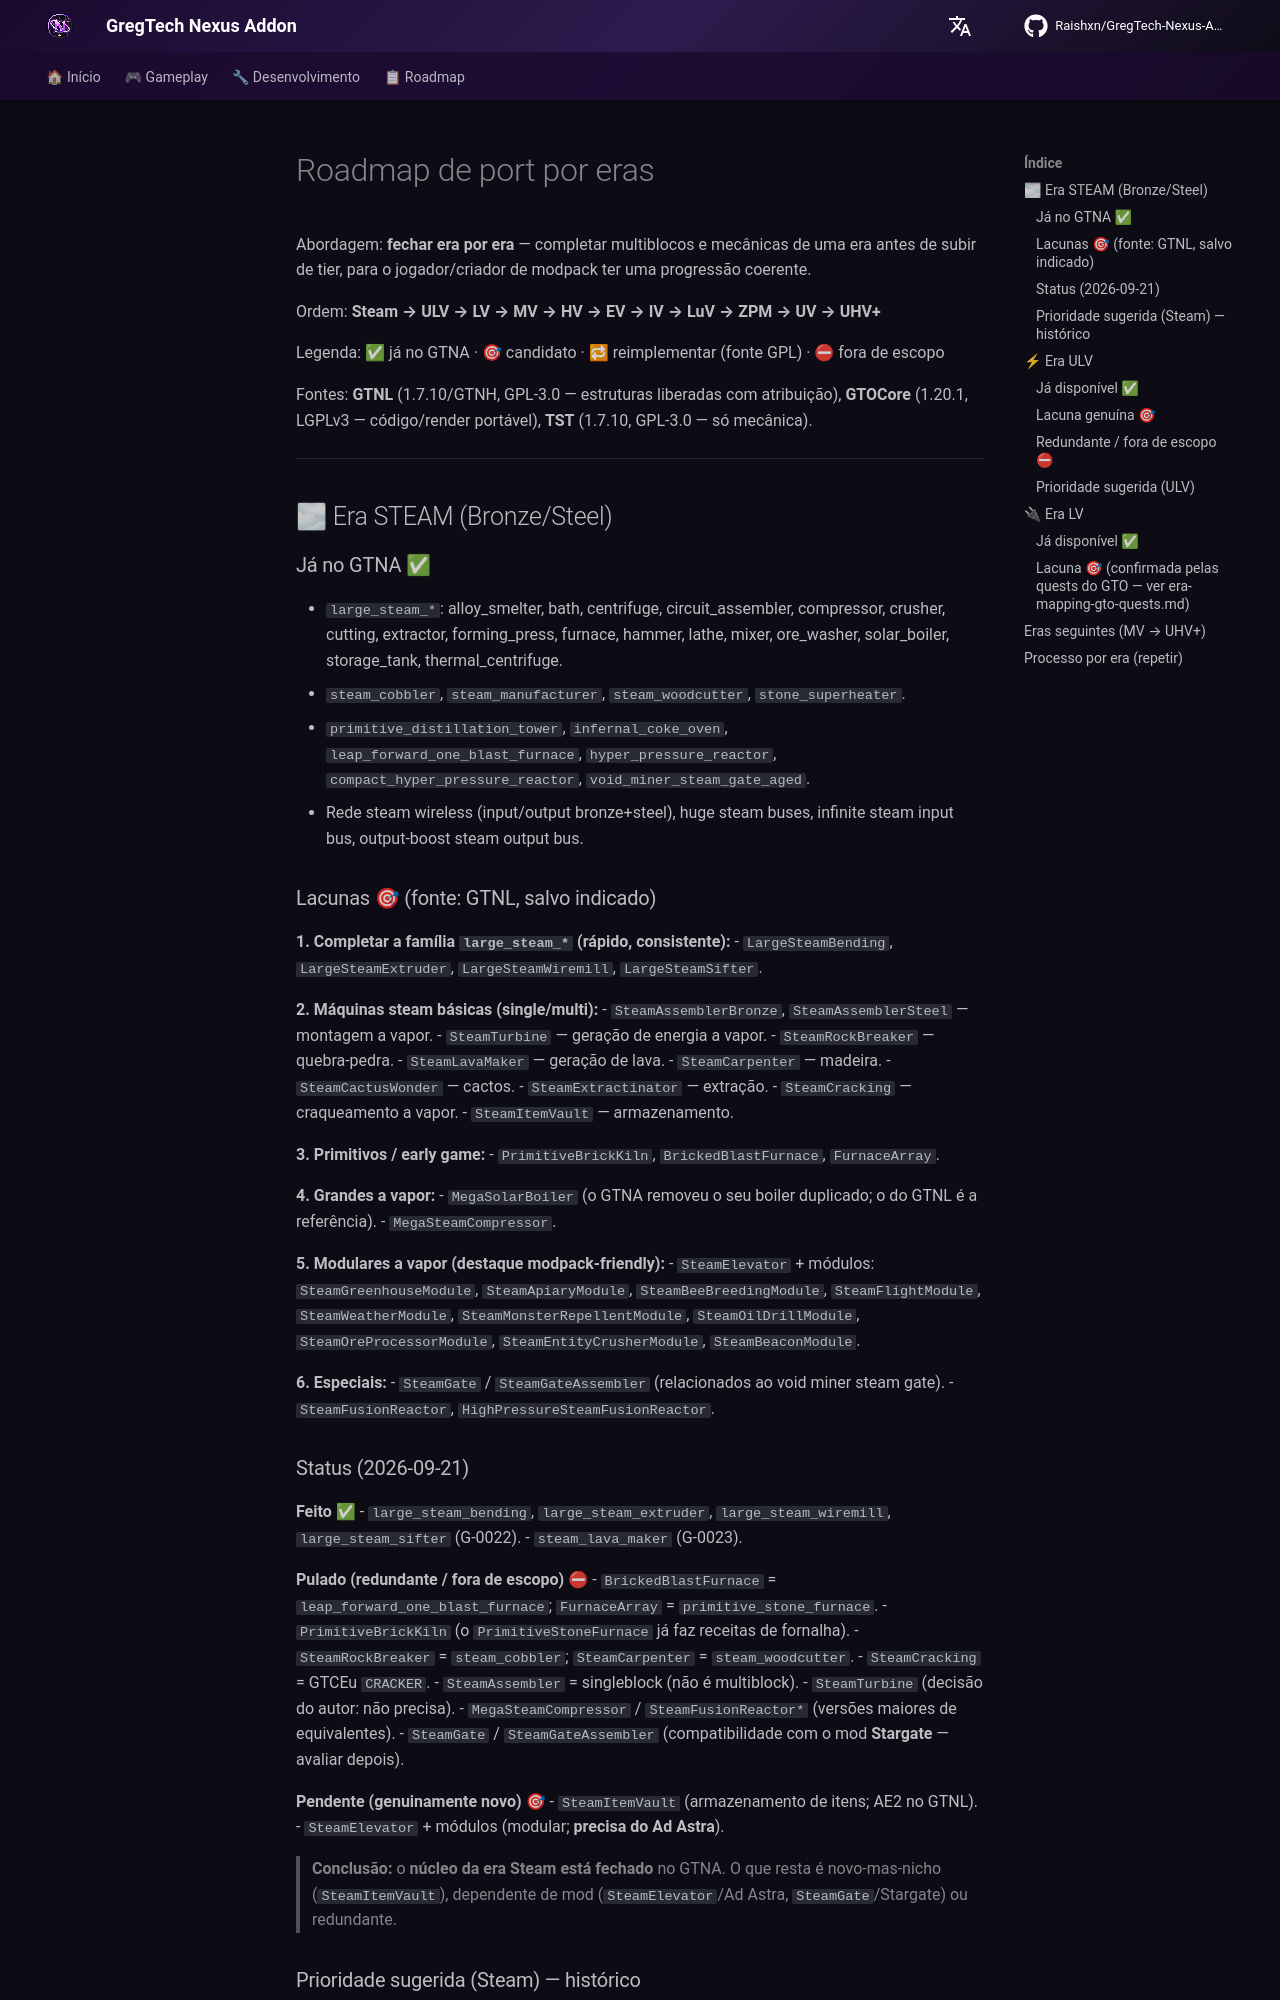

repository: Zx123456899/GregTech-Nexus-Addon · page: roadmap/port-roadmap-by-era/index.html · generator: mkdocs

# Roadmap de port por eras

Abordagem: **fechar era por era** — completar multiblocos e mecânicas de uma era antes de subir de
tier, para o jogador/criador de modpack ter uma progressão coerente.

Ordem: **Steam → ULV → LV → MV → HV → EV → IV → LuV → ZPM → UV → UHV+**

Legenda: ✅ já no GTNA · 🎯 candidato · 🔁 reimplementar (fonte GPL) · ⛔ fora de escopo

Fontes: **GTNL** (1.7.10/GTNH, GPL-3.0 — estruturas liberadas com atribuição), **GTOCore** (1.20.1,
LGPLv3 — código/render portável), **TST** (1.7.10, GPL-3.0 — só mecânica).

---

## 🌫 Era STEAM (Bronze/Steel)

### Já no GTNA ✅
- `large_steam_*`: alloy_smelter, bath, centrifuge, circuit_assembler, compressor, crusher, cutting,
  extractor, forming_press, furnace, hammer, lathe, mixer, ore_washer, solar_boiler, storage_tank,
  thermal_centrifuge.
- `steam_cobbler`, `steam_manufacturer`, `steam_woodcutter`, `stone_superheater`.
- `primitive_distillation_tower`, `infernal_coke_oven`, `leap_forward_one_blast_furnace`,
  `hyper_pressure_reactor`, `compact_hyper_pressure_reactor`, `void_miner_steam_gate_aged`.
- Rede steam wireless (input/output bronze+steel), huge steam buses, infinite steam input bus,
  output-boost steam output bus.

### Lacunas 🎯 (fonte: GTNL, salvo indicado)

**1. Completar a família `large_steam_*` (rápido, consistente):**
- `LargeSteamBending`, `LargeSteamExtruder`, `LargeSteamWiremill`, `LargeSteamSifter`.

**2. Máquinas steam básicas (single/multi):**
- `SteamAssemblerBronze`, `SteamAssemblerSteel` — montagem a vapor.
- `SteamTurbine` — geração de energia a vapor.
- `SteamRockBreaker` — quebra-pedra.
- `SteamLavaMaker` — geração de lava.
- `SteamCarpenter` — madeira.
- `SteamCactusWonder` — cactos.
- `SteamExtractinator` — extração.
- `SteamCracking` — craqueamento a vapor.
- `SteamItemVault` — armazenamento.

**3. Primitivos / early game:**
- `PrimitiveBrickKiln`, `BrickedBlastFurnace`, `FurnaceArray`.

**4. Grandes a vapor:**
- `MegaSolarBoiler` (o GTNA removeu o seu boiler duplicado; o do GTNL é a referência).
- `MegaSteamCompressor`.

**5. Modulares a vapor (destaque modpack-friendly):**
- `SteamElevator` + módulos: `SteamGreenhouseModule`, `SteamApiaryModule`,
  `SteamBeeBreedingModule`, `SteamFlightModule`, `SteamWeatherModule`,
  `SteamMonsterRepellentModule`, `SteamOilDrillModule`, `SteamOreProcessorModule`,
  `SteamEntityCrusherModule`, `SteamBeaconModule`.

**6. Especiais:**
- `SteamGate` / `SteamGateAssembler` (relacionados ao void miner steam gate).
- `SteamFusionReactor`, `HighPressureSteamFusionReactor`.
